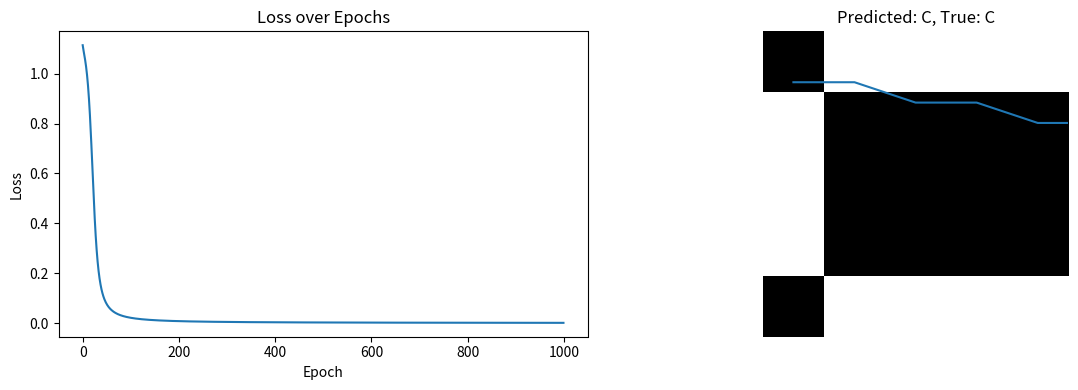

This figure's Python source:
import numpy as np
import matplotlib.pyplot as plt

# Binary patterns (5x5) for A, B, C
A = np.array([
    [0,1,1,1,0],
    [1,0,0,0,1],
    [1,1,1,1,1],
    [1,0,0,0,1],
    [1,0,0,0,1]
]).reshape(-1, 1)

B = np.array([
    [1,1,1,0,0],
    [1,0,0,1,0],
    [1,1,1,0,0],
    [1,0,0,1,0],
    [1,1,1,0,0]
]).reshape(-1, 1)

C = np.array([
    [0,1,1,1,1],
    [1,0,0,0,0],
    [1,0,0,0,0],
    [1,0,0,0,0],
    [0,1,1,1,1]
]).reshape(-1, 1)

# Labels: A=0, B=1, C=2 (one-hot encoded)
X = np.hstack([A, B, C])
Y = np.array([
    [1, 0, 0],  # A
    [0, 1, 0],  # B
    [0, 0, 1]   # C
]).T

# Sigmoid activation and its derivative
def sigmoid(z):
    return 1 / (1 + np.exp(-z))

def sigmoid_derivative(z):
    return sigmoid(z) * (1 - sigmoid(z))

# Softmax for output layer
def softmax(z):
    e_z = np.exp(z - np.max(z, axis=0))
    return e_z / e_z.sum(axis=0)

# Cross-entropy loss
def cross_entropy(y_pred, y_true):
    return -np.sum(y_true * np.log(y_pred + 1e-9)) / y_true.shape[1]

# Accuracy
def accuracy(y_pred, y_true):
    pred_labels = np.argmax(y_pred, axis=0)
    true_labels = np.argmax(y_true, axis=0)
    return np.mean(pred_labels == true_labels)

# Initialize weights and biases
np.random.seed(0)
input_size = 25
hidden_size = 16
output_size = 3
lr = 0.5
epochs = 1000

W1 = np.random.randn(hidden_size, input_size) * 0.1
b1 = np.zeros((hidden_size, 1))
W2 = np.random.randn(output_size, hidden_size) * 0.1
b2 = np.zeros((output_size, 1))

losses = []
accuracies = []

# Training loop
for epoch in range(epochs):
    # Forward pass
    Z1 = W1 @ X + b1
    A1 = sigmoid(Z1)
    Z2 = W2 @ A1 + b2
    A2 = softmax(Z2)

    # Loss and accuracy
    loss = cross_entropy(A2, Y)
    acc = accuracy(A2, Y)
    losses.append(loss)
    accuracies.append(acc)

    # Backpropagation
    dZ2 = A2 - Y
    dW2 = dZ2 @ A1.T / X.shape[1]
    db2 = np.sum(dZ2, axis=1, keepdims=True) / X.shape[1]

    dA1 = W2.T @ dZ2
    dZ1 = dA1 * sigmoid_derivative(Z1)
    dW1 = dZ1 @ X.T / X.shape[1]
    db1 = np.sum(dZ1, axis=1, keepdims=True) / X.shape[1]

    # Update weights
    W2 -= lr * dW2
    b2 -= lr * db2
    W1 -= lr * dW1
    b1 -= lr * db1

    # Print occasionally
    if epoch % 100 == 0:
        print(f"Epoch {epoch} | Loss: {loss:.4f} | Accuracy: {acc:.2f}")

# Plot loss and accuracy
plt.figure(figsize=(12, 4))
plt.subplot(1, 2, 1)
plt.plot(losses)
plt.title("Loss over Epochs")
plt.xlabel("Epoch")
plt.ylabel("Loss")

plt.subplot(1, 2, 2)
plt.plot(accuracies)
plt.title("Accuracy over Epochs")
plt.xlabel("Epoch")
plt.ylabel("Accuracy")

plt.tight_layout()
plt.show()

# Test and visualize predictions
def predict_and_show(image, true_label):
    Z1 = W1 @ image + b1
    A1 = sigmoid(Z1)
    Z2 = W2 @ A1 + b2
    A2 = softmax(Z2)
    pred = np.argmax(A2)
    labels = ['A', 'B', 'C']
    
    plt.imshow(image.reshape(5, 5), cmap='gray')
    plt.title(f"Predicted: {labels[pred]}, True: {labels[true_label]}")
    plt.axis('off')
    plt.show()

# Testing
predict_and_show(A, 0)
predict_and_show(B, 1)
predict_and_show(C, 2)
